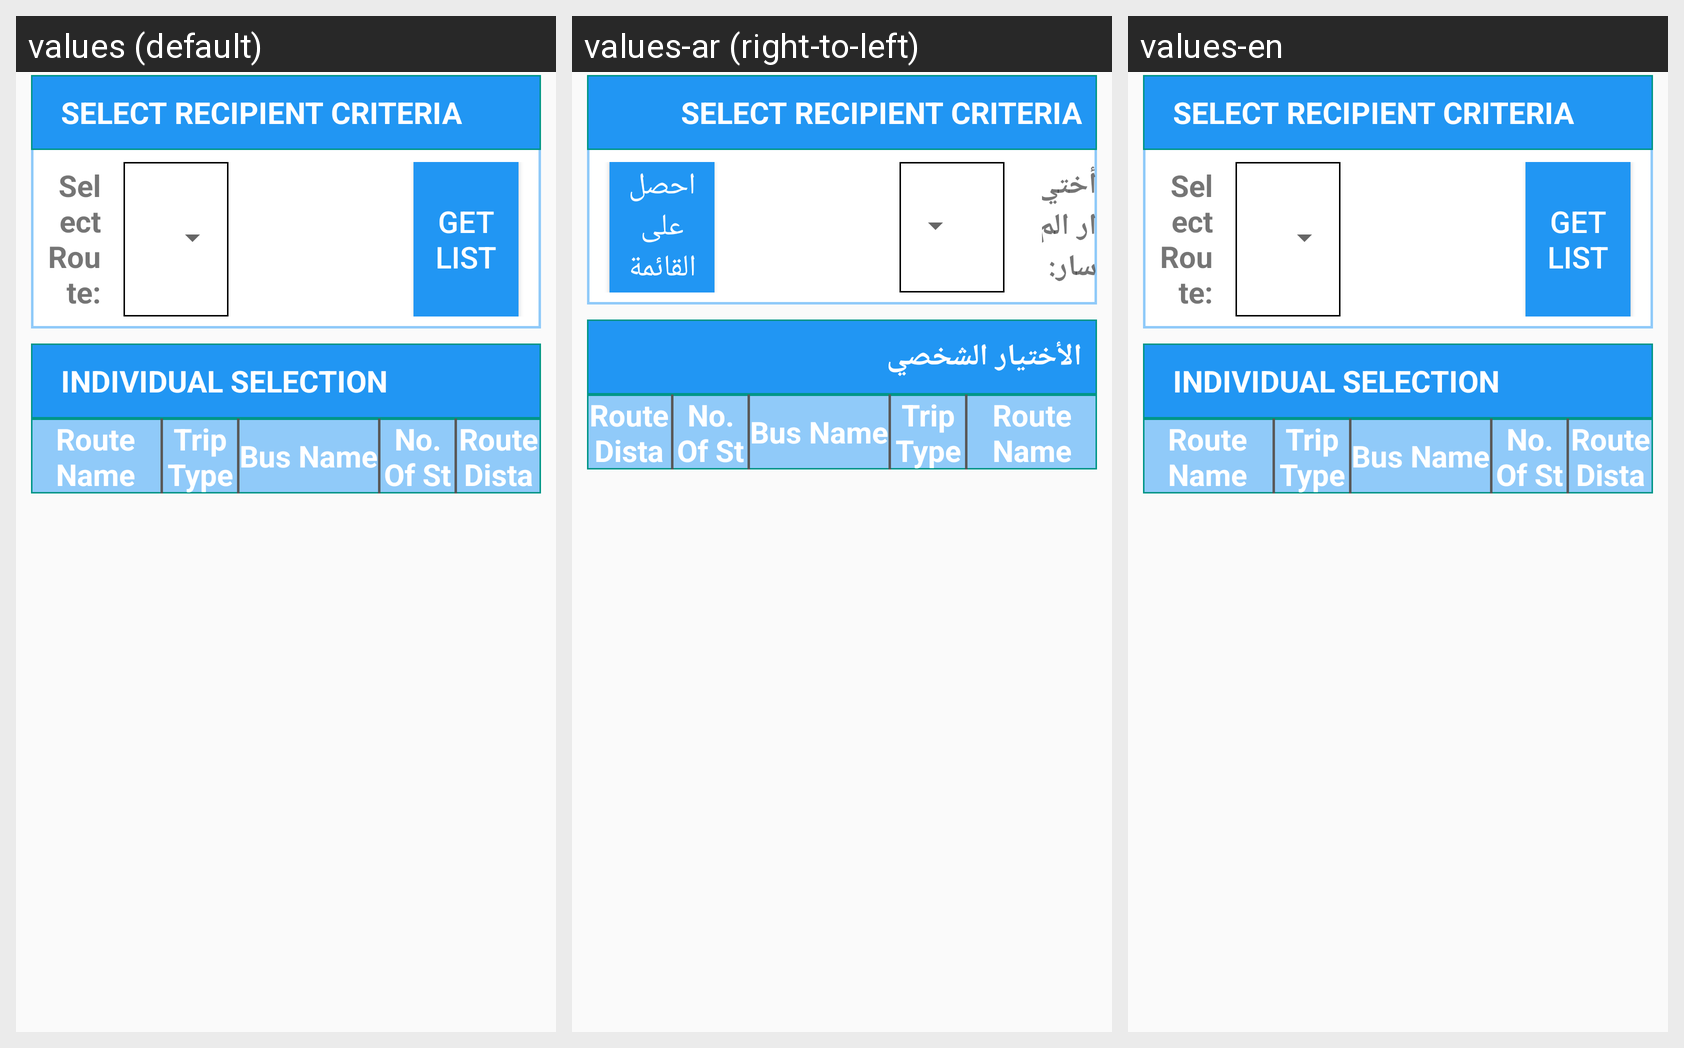

For this localized Android screen grid, give each drawn string resource with its value in every locale shown.
Android screen res/layout/activity_distance_by_route_reports.xml rendered under 3 locales, left to right: values (default), values-ar (right-to-left), values-en. Device: Nexus 5 (rendered at 1080×1920; each locale shown at half size, 540×960, under a caption strip naming it); theme AppTheme.
Strings drawn on this screen, with the default value and each locale's value (text and hints the layout hard-codes, and strings that could not be matched under every locale, appear in the picture but are not listed):

stv_SELECT_RECIPIENT_CRITERIA
  values: SELECT RECIPIENT CRITERIA
  values-ar: SELECT RECIPIENT CRITERIA  [not translated; the default value is used]
  values-en: SELECT RECIPIENT CRITERIA  [not translated; the default value is used]

stv_select_route
  values: Select Route:
  values-ar: أختيار المسار:
  values-en: Select Route:

sb_get_list
  values: GET LIST
  values-ar: احصل على القائمة
  values-en: GET LIST

stv_individual_selection
  values: INDIVIDUAL SELECTION
  values-ar: الأختيار الشخصي
  values-en: INDIVIDUAL SELECTION

stv_route_name_distance_by_route
  values: Route Name
  values-ar: Route Name  [not translated; the default value is used]
  values-en: Route Name  [not translated; the default value is used]

stv_trip_type_distance_by_route
  values: Trip Type
  values-ar: Trip Type  [not translated; the default value is used]
  values-en: Trip Type  [not translated; the default value is used]

stv_bus_name_distance_by_route
  values: Bus Name
  values-ar: Bus Name  [not translated; the default value is used]
  values-en: Bus Name  [not translated; the default value is used]

stv_no_of_stops_distance_by_route
  values: No. Of Stops
  values-ar: No. Of Stops  [not translated; the default value is used]
  values-en: No. Of Stops  [not translated; the default value is used]

stv_route_distance_distance_by_route
  values: Route Distance
  values-ar: Route Distance  [not translated; the default value is used]
  values-en: Route Distance  [not translated; the default value is used]
